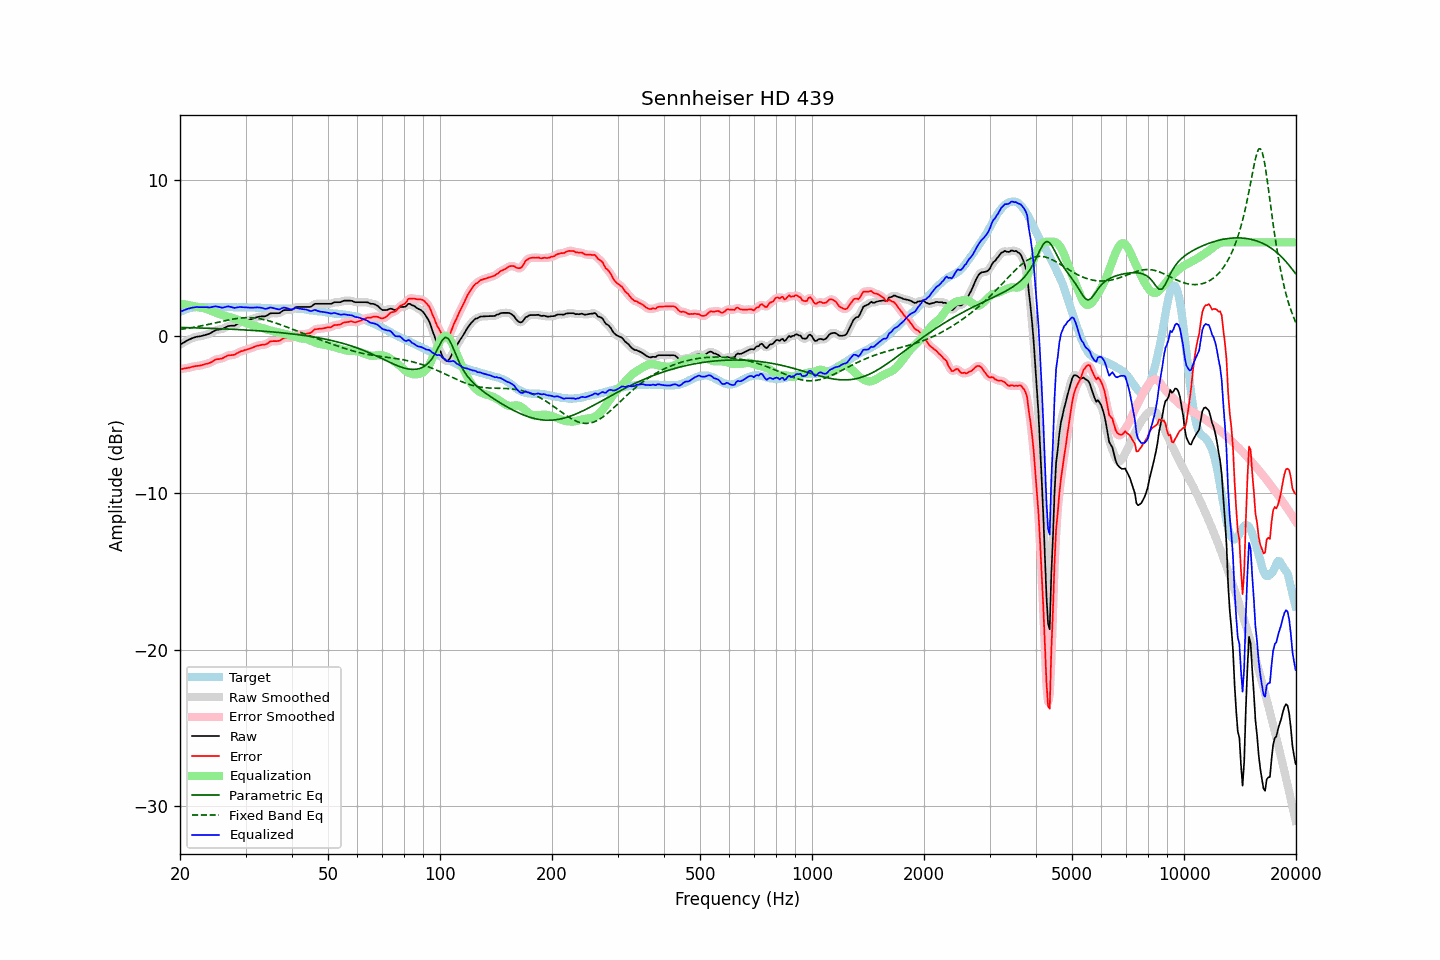

Source data for this figure (header and first rows):
frequency, raw, error, smoothed, error_smoothed, equalization, parametric_eq, fixed_band_eq, equalized_raw, equalized_smoothed, target
20.00, -0.53, -2.09, -0.53, -2.09, 2.10, 0.57, 0.44, 1.57, 1.57, 1.56
20.20, -0.47, -2.08, -0.47, -2.08, 2.08, 0.57, 0.46, 1.61, 1.61, 1.61
20.40, -0.41, -2.07, -0.41, -2.06, 2.06, 0.57, 0.47, 1.65, 1.65, 1.66
20.61, -0.35, -2.04, -0.35, -2.05, 2.04, 0.56, 0.49, 1.69, 1.69, 1.69
20.81, -0.29, -2.03, -0.29, -2.03, 2.02, 0.56, 0.50, 1.73, 1.73, 1.74
21.02, -0.23, -2.01, -0.24, -2.01, 2.00, 0.56, 0.52, 1.77, 1.76, 1.78
21.23, -0.19, -1.99, -0.19, -1.99, 1.98, 0.55, 0.53, 1.79, 1.79, 1.80
21.44, -0.14, -1.96, -0.14, -1.96, 1.96, 0.55, 0.55, 1.82, 1.82, 1.82
21.66, -0.10, -1.94, -0.10, -1.93, 1.94, 0.55, 0.57, 1.84, 1.84, 1.83
21.87, -0.06, -1.90, -0.06, -1.91, 1.92, 0.55, 0.59, 1.86, 1.86, 1.84
22.09, -0.03, -1.89, -0.03, -1.90, 1.90, 0.54, 0.61, 1.87, 1.87, 1.86
22.31, -0.01, -1.88, -0.01, -1.88, 1.88, 0.54, 0.63, 1.87, 1.87, 1.87
22.54, -0.00, -1.87, 0.00, -1.87, 1.86, 0.54, 0.65, 1.86, 1.87, 1.87
22.76, 0.02, -1.85, 0.02, -1.85, 1.84, 0.53, 0.67, 1.86, 1.86, 1.87
22.99, 0.04, -1.82, 0.04, -1.82, 1.82, 0.53, 0.69, 1.86, 1.86, 1.86
23.22, 0.07, -1.79, 0.07, -1.79, 1.80, 0.53, 0.71, 1.87, 1.87, 1.86
23.45, 0.10, -1.76, 0.10, -1.76, 1.77, 0.52, 0.73, 1.87, 1.87, 1.86
23.69, 0.13, -1.74, 0.13, -1.74, 1.73, 0.52, 0.75, 1.86, 1.86, 1.87
23.92, 0.16, -1.71, 0.17, -1.71, 1.69, 0.52, 0.77, 1.85, 1.85, 1.87
24.16, 0.21, -1.67, 0.21, -1.67, 1.65, 0.51, 0.80, 1.86, 1.86, 1.88
24.40, 0.27, -1.62, 0.27, -1.61, 1.60, 0.51, 0.82, 1.87, 1.87, 1.89
24.65, 0.33, -1.55, 0.33, -1.55, 1.56, 0.50, 0.84, 1.89, 1.90, 1.88
24.89, 0.39, -1.48, 0.38, -1.50, 1.53, 0.50, 0.87, 1.92, 1.91, 1.87
25.14, 0.42, -1.45, 0.42, -1.46, 1.49, 0.50, 0.89, 1.91, 1.90, 1.87
25.39, 0.43, -1.45, 0.43, -1.45, 1.45, 0.49, 0.91, 1.88, 1.88, 1.88
25.65, 0.45, -1.43, 0.44, -1.43, 1.41, 0.49, 0.94, 1.86, 1.86, 1.88
25.91, 0.46, -1.41, 0.47, -1.41, 1.37, 0.48, 0.96, 1.83, 1.84, 1.87
26.16, 0.50, -1.37, 0.51, -1.36, 1.34, 0.48, 0.98, 1.84, 1.85, 1.87
26.43, 0.56, -1.31, 0.56, -1.31, 1.31, 0.48, 1.00, 1.87, 1.87, 1.87
26.69, 0.61, -1.26, 0.61, -1.26, 1.29, 0.47, 1.02, 1.90, 1.90, 1.87
26.96, 0.66, -1.22, 0.65, -1.22, 1.26, 0.47, 1.05, 1.92, 1.91, 1.88
27.23, 0.67, -1.21, 0.67, -1.20, 1.22, 0.46, 1.07, 1.89, 1.89, 1.87
27.50, 0.68, -1.19, 0.68, -1.20, 1.19, 0.46, 1.09, 1.87, 1.87, 1.87
27.77, 0.68, -1.18, 0.68, -1.18, 1.16, 0.45, 1.10, 1.84, 1.84, 1.86
28.05, 0.69, -1.17, 0.70, -1.15, 1.12, 0.45, 1.12, 1.81, 1.83, 1.86
28.33, 0.75, -1.10, 0.74, -1.11, 1.09, 0.44, 1.14, 1.84, 1.83, 1.85
28.62, 0.80, -1.05, 0.80, -1.05, 1.05, 0.44, 1.15, 1.85, 1.85, 1.85
28.90, 0.86, -1.00, 0.85, -1.00, 1.01, 0.43, 1.16, 1.87, 1.87, 1.86
29.19, 0.90, -0.94, 0.90, -0.96, 0.97, 0.42, 1.17, 1.87, 1.87, 1.84
29.48, 0.93, -0.93, 0.94, -0.92, 0.93, 0.42, 1.18, 1.86, 1.87, 1.86
29.78, 0.97, -0.88, 0.97, -0.89, 0.89, 0.41, 1.19, 1.86, 1.86, 1.85
30.08, 1.00, -0.86, 1.00, -0.86, 0.86, 0.41, 1.19, 1.85, 1.85, 1.86
30.38, 1.02, -0.83, 1.02, -0.83, 0.82, 0.40, 1.19, 1.84, 1.84, 1.85
30.68, 1.05, -0.80, 1.05, -0.80, 0.79, 0.39, 1.19, 1.84, 1.84, 1.84
30.99, 1.08, -0.76, 1.08, -0.76, 0.75, 0.39, 1.19, 1.83, 1.83, 1.84
31.30, 1.12, -0.72, 1.12, -0.72, 0.71, 0.38, 1.18, 1.83, 1.83, 1.84
31.61, 1.16, -0.68, 1.16, -0.68, 0.68, 0.38, 1.18, 1.84, 1.84, 1.84
31.93, 1.20, -0.64, 1.20, -0.64, 0.65, 0.37, 1.16, 1.85, 1.84, 1.84
32.24, 1.23, -0.59, 1.23, -0.60, 0.62, 0.36, 1.15, 1.85, 1.85, 1.82
32.57, 1.25, -0.58, 1.25, -0.58, 0.59, 0.35, 1.14, 1.84, 1.85, 1.83
32.89, 1.27, -0.56, 1.27, -0.56, 0.57, 0.35, 1.12, 1.84, 1.84, 1.83
33.22, 1.28, -0.54, 1.27, -0.55, 0.54, 0.34, 1.10, 1.82, 1.81, 1.82
33.55, 1.28, -0.53, 1.28, -0.53, 0.51, 0.33, 1.08, 1.79, 1.78, 1.81
33.89, 1.28, -0.52, 1.29, -0.51, 0.47, 0.32, 1.05, 1.75, 1.77, 1.80
34.23, 1.33, -0.48, 1.33, -0.47, 0.44, 0.32, 1.03, 1.77, 1.78, 1.81
34.57, 1.39, -0.40, 1.39, -0.40, 0.41, 0.31, 1.00, 1.80, 1.80, 1.79
34.92, 1.46, -0.33, 1.44, -0.35, 0.38, 0.30, 0.97, 1.84, 1.83, 1.79
35.27, 1.48, -0.31, 1.47, -0.31, 0.36, 0.29, 0.94, 1.84, 1.83, 1.79
35.62, 1.48, -0.30, 1.48, -0.30, 0.33, 0.28, 0.91, 1.81, 1.82, 1.78
35.97, 1.48, -0.30, 1.48, -0.30, 0.30, 0.27, 0.87, 1.78, 1.78, 1.78
... 635 more rows
